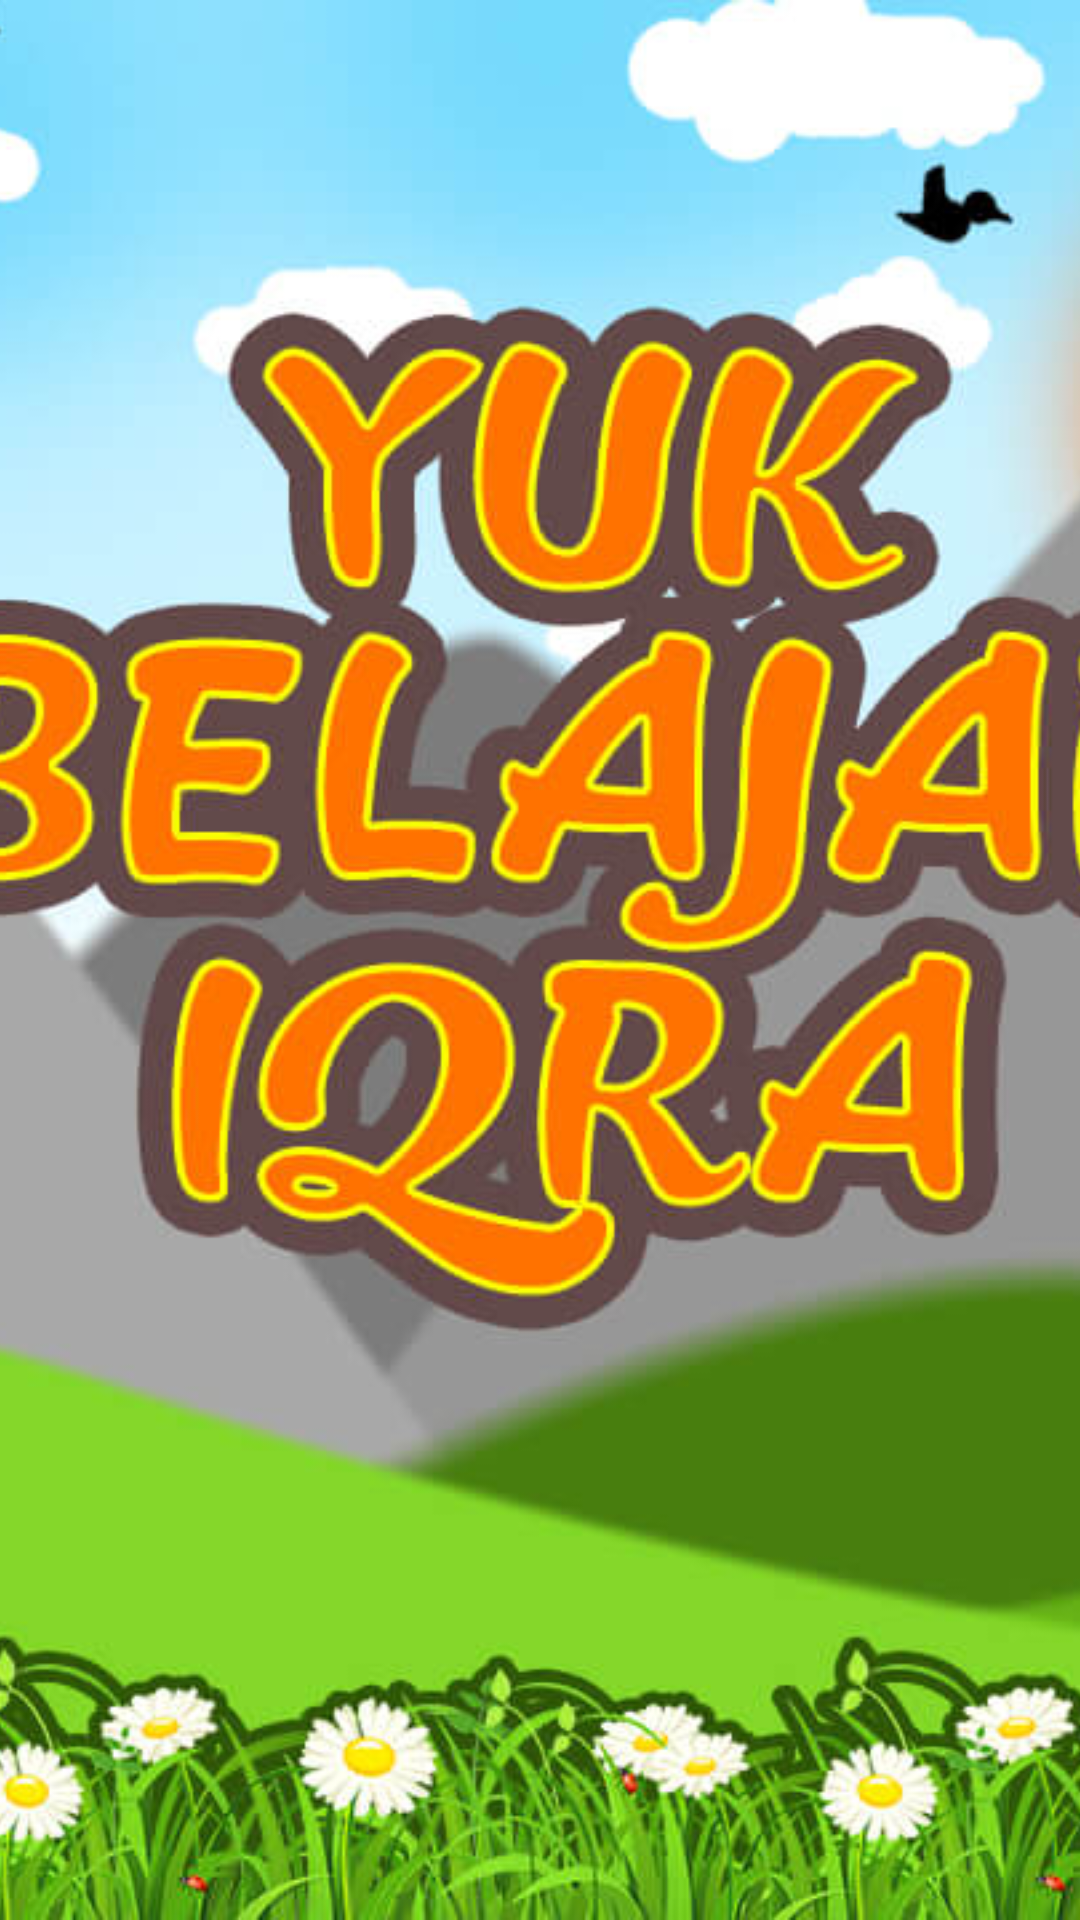

Android layout source for this screen:
<!-- AndroidManifest.xml: application theme AppTheme -->
<!-- res/layout/activity_splash_screen.xml -->
<?xml version="1.0" encoding="utf-8"?>
<ImageView xmlns:android="http://schemas.android.com/apk/res/android"
    android:layout_width="match_parent"
    android:layout_height="match_parent"
    android:scaleType="centerCrop"
    android:src="@drawable/main_menu" />
<!-- resources referenced by this layout -->
<resources>
  <!-- drawable main_menu: jpg bitmap (drawable, 125255 bytes) -->
  <style name="AppTheme" parent="Theme.AppCompat.Light.NoActionBar">
          <item name="android:windowAnimationStyle">@null</item>
  
          <item name="colorPrimary">@color/colorPrimary</item>
          <item name="colorPrimaryDark">@color/colorPrimaryDark</item>
          <item name="colorAccent">@color/colorAccent</item>
      </style>
  <color name="colorPrimary">#3F51B5</color>
  <color name="colorPrimaryDark">#303F9F</color>
  <color name="colorAccent">#FF4081</color>
</resources>
